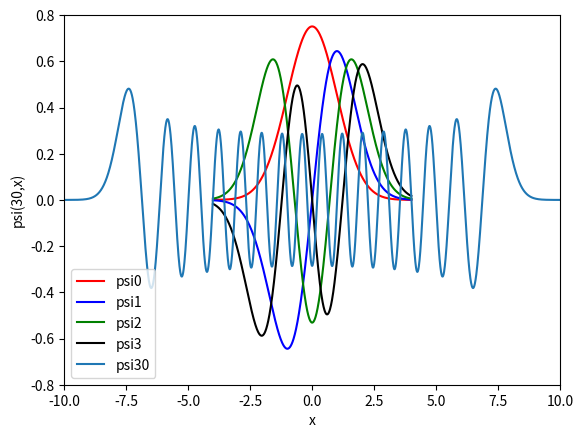

The script that saved this image:
from numpy import sqrt , pi,exp,arange
from math import factorial
from matplotlib.pyplot import plot , show , legend,xlabel,ylabel,ylim,xlim

def H(n,x):
    if n == 0:
       return 1
    elif n == 1:
       return 2*x     
    else:
        H0 = 1
        H1 = 2*x
        k = 2
        Hn = 2*x*H1 - 2*(k-1)*H0
        while k <= n:
            k += 1           
            H0 = H1           
            H1 = Hn           
            Hn = 2*x*H1 - 2*(k-1)*H0
        return H1
        
def psi(n,x):
    return (1./sqrt((2**n)*factorial(n)*sqrt(pi)))*exp((-x**2)/2)*H(n,x)    

i = []
n0 = []
n1 = []
n2 = []
n3 = []        
for x in arange(-4,4.01,0.01):   
    i.append(x)
    n0.append(psi(0,x))
    n1.append(psi(1,x))
    n2.append(psi(2,x))
    n3.append(psi(3,x))

plot(i,n0,'red',label = 'psi0')
plot(i,n1,'blue',label = 'psi1')
plot(i,n2,'green',label = 'psi2')
plot(i,n3,'black',label = 'psi3')
legend()
xlabel('x')
ylabel('psi(n,x)')
ylim(-0.8,0.8)
show()
    
j = []
n30 = []    
for x in arange(-10,10.01,0.01):   
    j.append(x)
    n30.append(psi(30,x))

plot(j,n30,label = 'psi30')
legend()
xlabel('x')
ylabel('psi(30,x)')
xlim(-10,10)
show()   
